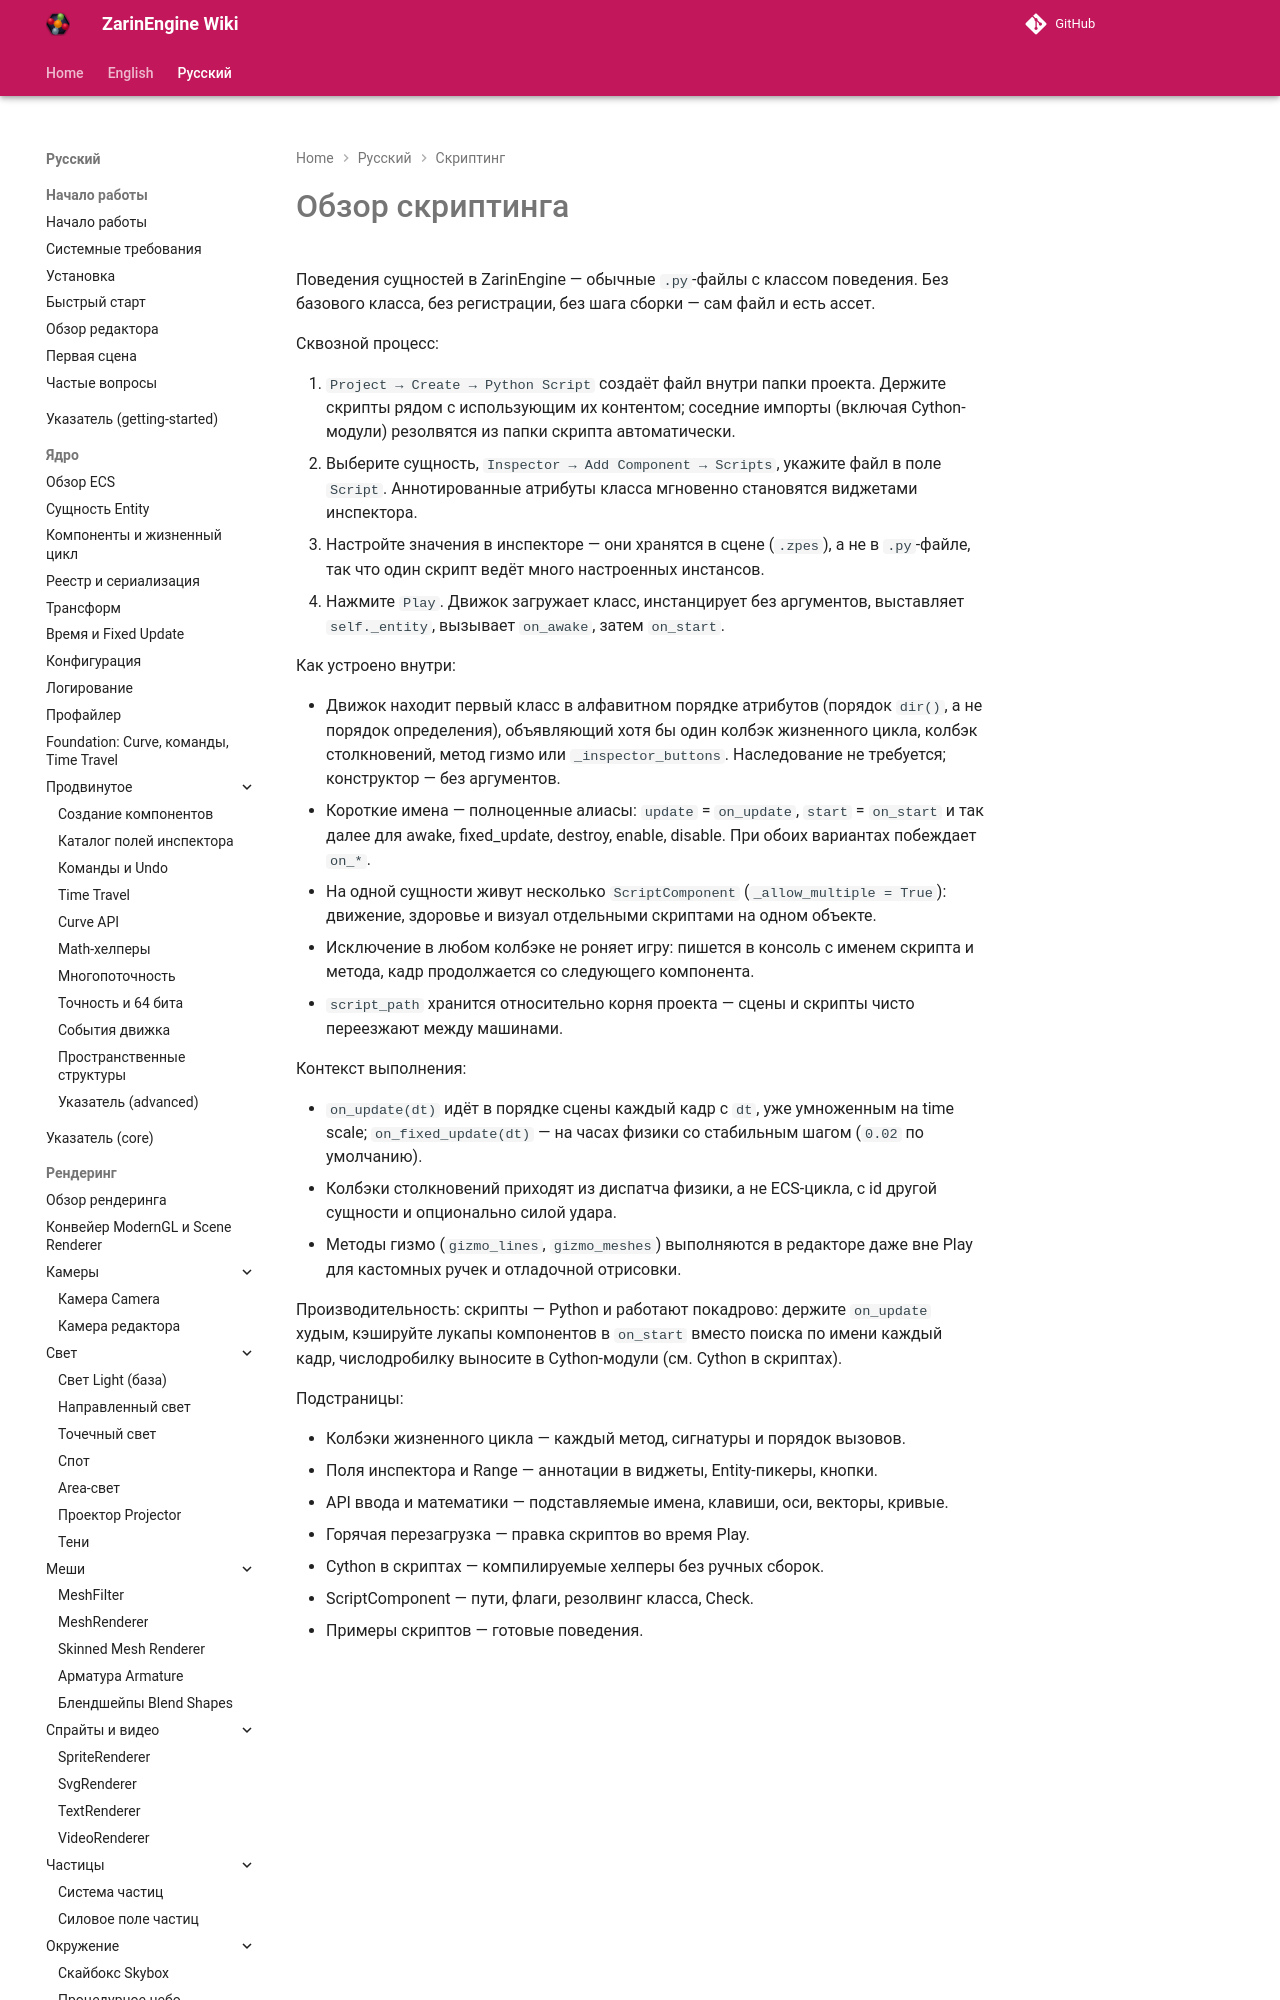

repository: EgorKonstrukt/ZarinEngineWiki · page: ru/scripting/overview/index.html · generator: mkdocs

# Обзор скриптинга

Поведения сущностей в ZarinEngine — обычные `.py`-файлы с классом поведения. Без базового класса, без регистрации, без шага сборки — сам файл и есть ассет.

Сквозной процесс:

1. `Project → Create → Python Script` создаёт файл внутри папки проекта. Держите скрипты рядом с использующим их контентом; соседние импорты (включая Cython-модули) резолвятся из папки скрипта автоматически.
2. Выберите сущность, `Inspector → Add Component → Scripts`, укажите файл в поле `Script`. Аннотированные атрибуты класса мгновенно становятся видж
